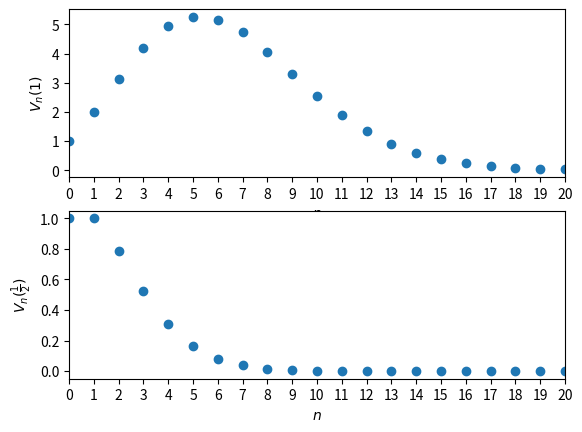

Here is the Python script that generated this plot:
#!/usr/bin/env python3

import numpy as np
import matplotlib.pyplot as plt
from math import gamma


x = np.arange(21)
y = np.zeros_like(x,dtype=float)
z = np.zeros_like(x,dtype=float)
R = 1 
for i,n in enumerate(x):
    y[i] = np.sqrt(np.pi)**n / gamma(n/2+1) 
    z[i] = np.sqrt(np.pi)**n / gamma(n/2+1)/2**n 


fig, [ax1,ax2] = plt.subplots(2,1)
ax1.plot(x,y,'o')
ax1.set_xlabel(r'$n$')
ax1.set_ylabel(r'$V_n(1)$')
ax1.set_xlim([0,20])
ax1.set_xticks(x)

ax2.plot(x,z,'o')
ax2.set_xlabel(r'$n$')
ax2.set_ylabel(r'$V_n(\frac{1}{2})$')
ax2.set_xlim([0,20])
ax2.set_xticks(x)
plt.show()
